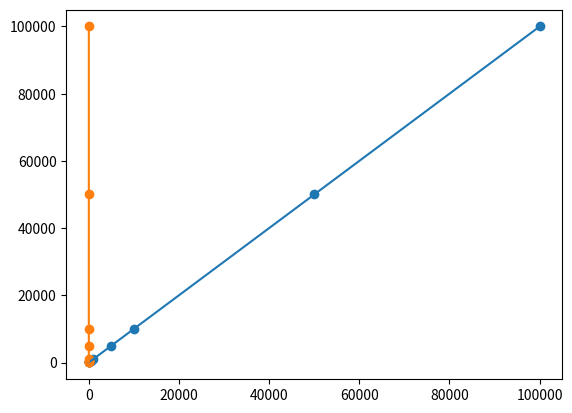

Source code (Python):
import numpy as np
import matplotlib.pyplot as plt
import time

def ex1():
    # 1) Na busca linear implementada em aula, o algoritmo tentava encontrar a primeira ocorrência do elemento procurado. Queremos agora encontrar a última ocorrência (caso exista) de um determinado elemento. Para isto, desenvolva a função:
    #       def linearSearchLast(L, e):
    # que devolva, caso exista, o último índice ocupado pelo elemento e na lista L. Caso o elemento não exista na lista, a função deverá retornar -1
    def linearSearchLast(L, e):
        find = False
        for i in range(len(L)):
            if L[i] == e: 
                find = True
                lastIndex = i
        if find: return lastIndex
        return -1
    lista = [1,2,3,4,4,6]
    ultimaOcorrencia = linearSearchLast(lista, 4)
    print(f"Última ocorrência: {ultimaOcorrencia}")
ex1()

def ex2():
    #2) 
    # Modifique o programa de busca sequencial para contar quantas comparações são feitas durante a busca. 
    # Teste a sua modificação e conte quantas operações são feitas para listas de tamanho 10, 50, 100, 500, 1000, 5000, 10000, 50000 e 100000.
    # Gere um gráfico tamanho da lista x número de comparações
    def linearSearch(aList, element):
        count = 0 
        for i in range(len(aList)):
            count += 1
            if aList[i] == element:
                return i, count
        return -1, count
    def generateLists():
        lists = []
        value = 10
        multiplier = 5
        for i in range(9):
            aList = np.arange(0, value)
            aList = np.ndarray.tolist(aList)
            value = value * multiplier
            multiplier = 2 if multiplier == 5 else 5
            lists.append(aList)
        return lists
    def getComparsions(lists):
        comparsions = []
        for list in lists: 
            result = linearSearch(list, 9999999999)
            comparsions.append(result[1])
        return comparsions
    def generateGraphic(x, y):
        plt.scatter(x,y)
        plt.plot(x,y)
        plt.show()
    lists = generateLists()
    comparsions = getComparsions(lists)
    generateGraphic(comparsions, [len(lista) for lista in lists])
    print(comparsions)
ex2()

def ex3():
    # 3) Estime o tempo médio para encontrar qualquer elemento em cada uma das listas do exercício anterior
    def linearSearch(aList, element):
        count = 0
        for i in range(len(aList)):
            count += 1
            if aList[i] == element:
                return i
        return -1
    def generateLists():
        lists = []
        value = 10
        multiplier = 5
        for i in range(9):
            aList = np.arange(0, value)
            aList = np.ndarray.tolist(aList)
            value = value * multiplier
            multiplier = 2 if multiplier == 5 else 5
            lists.append(aList)
        return lists
    def getComparsions(lists):
        start = time.time()
        for list in lists: 
            result = linearSearch(list, 9999999999)
            timeAfter = time.time() - start
            print(f"Tempo para a lista {len(list)}: {timeAfter}")
    getComparsions(generateLists())
ex3()

def ex4(): 
    # 4) Modifique o programa de busca binária iterativa para contar quantas comparações são feitas durante a busca. Teste a sua modificação e conte quantas operações são feitas para listas de tamanho 10, 50, 100, 500, 1000, 5000, 10000, 50000 e 100000. Gere um gráfico tamanho da lista x número de comparações. 
    def binarySearch(arr, x):
        low = 0
        high = len(arr) - 1
        mid = 0
        comp = 0
        while low <= high:
            mid = (high + low) // 2
            comp += 1
            if arr[mid] < x:
                low = mid + 1
            elif arr[mid] > x:
                comp += 1
                high = mid - 1
            else:
                return mid, comp
        return -1, comp
    def generateLists():
        lists = []
        value = 10
        multiplier = 5
        for i in range(9):
            aList = np.arange(0, value)
            aList = np.ndarray.tolist(aList)
            value = value * multiplier
            multiplier = 2 if multiplier == 5 else 5
            lists.append(aList)
        return lists
    def getComparsions(lists):
        comparsions = []
        for list in lists: 
            result = binarySearch(list, 9999999999)
            comparsions.append(result[1])
        return comparsions
    def generateGraphic(x, y):
        plt.scatter(x,y)
        plt.plot(x,y)
        plt.show()
    lists = generateLists()
    comparsions = getComparsions(lists)
    generateGraphic(comparsions, [len(lista) for lista in lists])
    print(comparsions)
ex4()

def ex5():
    # 3) Estime o tempo médio para encontrar qualquer elemento em cada uma das listas do exercício anterior
    def binarySearch(arr, x):
            low = 0
            high = len(arr) - 1
            mid = 0
            while low <= high:
                mid = (high + low) // 2
                if arr[mid] < x:
                    low = mid + 1
                elif arr[mid] > x:
                    high = mid
                else:
                    return mid
            return -1
    def generateLists():
        lists = []
        value = 10
        multiplier = 5
        for i in range(9):
            aList = np.arange(0, value)
            aList = np.ndarray.tolist(aList)
            value = value * multiplier
            multiplier = 2 if multiplier == 5 else 5
            lists.append(aList)
        return lists
    def getComparsions(lists):
        start = time.time()
        for list in lists: 
            result = binarySearch(list, 9999999999)
            timeAfter = time.time() - start
            print(f"Tempo para a lista {len(list)}: {timeAfter}")
    getComparsions(generateLists())
ex3()